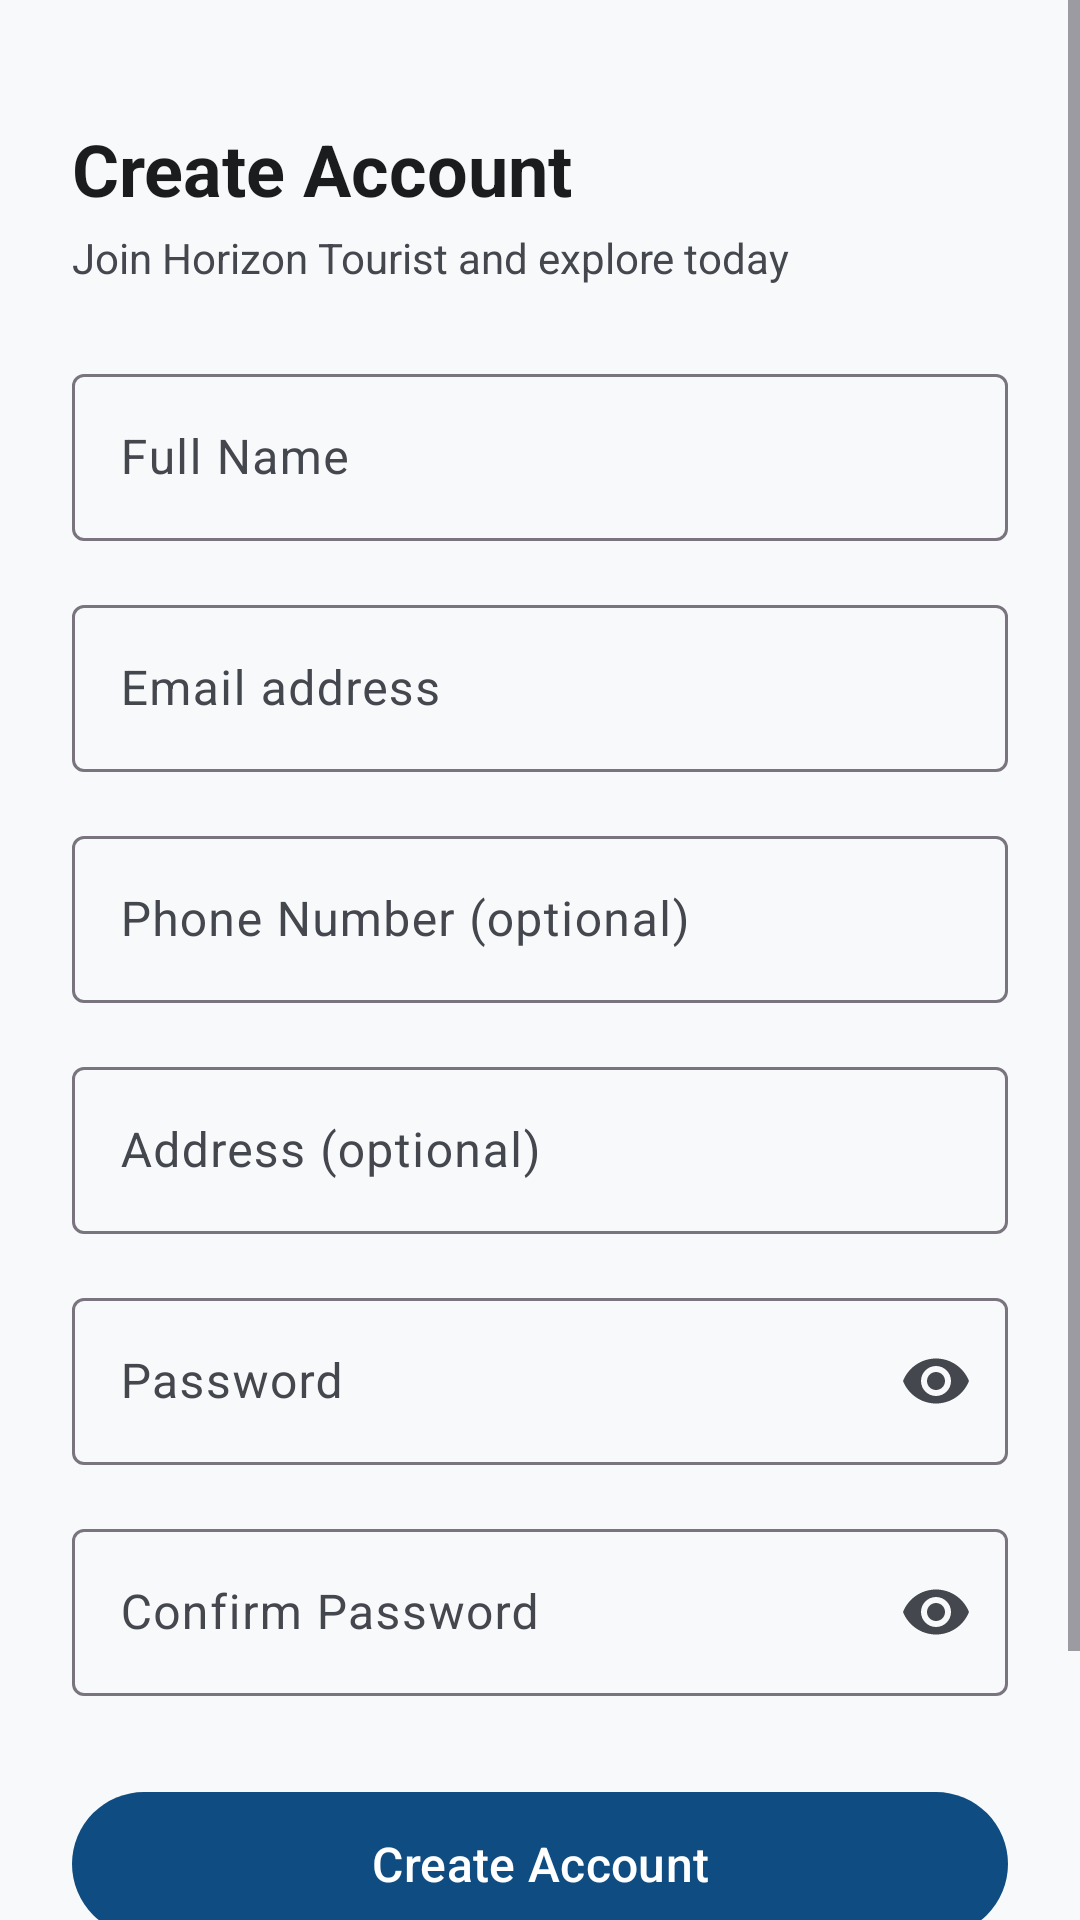

Android layout source for this screen:
<!-- AndroidManifest.xml: application theme Theme.HorizonTourist -->
<!-- res/layout/activity_register.xml -->
<?xml version="1.0" encoding="utf-8"?>
<ScrollView xmlns:android="http://schemas.android.com/apk/res/android"
    xmlns:app="http://schemas.android.com/apk/res-auto"
    android:layout_width="match_parent"
    android:layout_height="match_parent"
    android:background="@color/background"
    android:fillViewport="true">

    <androidx.constraintlayout.widget.ConstraintLayout
        android:layout_width="match_parent"
        android:layout_height="wrap_content"
        android:padding="24dp">

        <TextView
            android:id="@+id/tvRegisterTitle"
            android:layout_width="wrap_content"
            android:layout_height="wrap_content"
            android:layout_marginTop="16dp"
            android:text="@string/title_register"
            android:textColor="@color/on_surface"
            android:textSize="24sp"
            android:textStyle="bold"
            app:layout_constraintStart_toStartOf="parent"
            app:layout_constraintTop_toTopOf="parent" />

        <TextView
            android:id="@+id/tvRegisterSubtitle"
            android:layout_width="wrap_content"
            android:layout_height="wrap_content"
            android:layout_marginTop="4dp"
            android:text="@string/subtitle_register"
            android:textColor="@color/on_surface_variant"
            android:textSize="14sp"
            app:layout_constraintStart_toStartOf="parent"
            app:layout_constraintTop_toBottomOf="@+id/tvRegisterTitle" />

        <com.google.android.material.textfield.TextInputLayout
            android:id="@+id/tilFullName"
            style="@style/Widget.Material3.TextInputLayout.OutlinedBox"
            android:layout_width="match_parent"
            android:layout_height="wrap_content"
            android:layout_marginTop="24dp"
            android:hint="@string/full_name_hint"
            app:layout_constraintEnd_toEndOf="parent"
            app:layout_constraintStart_toStartOf="parent"
            app:layout_constraintTop_toBottomOf="@+id/tvRegisterSubtitle">

            <com.google.android.material.textfield.TextInputEditText
                android:id="@+id/etFullName"
                android:layout_width="match_parent"
                android:layout_height="wrap_content"
                android:inputType="textPersonName"
                android:maxLines="1" />
        </com.google.android.material.textfield.TextInputLayout>

        <com.google.android.material.textfield.TextInputLayout
            android:id="@+id/tilEmail"
            style="@style/Widget.Material3.TextInputLayout.OutlinedBox"
            android:layout_width="match_parent"
            android:layout_height="wrap_content"
            android:layout_marginTop="16dp"
            android:hint="@string/email_hint"
            app:layout_constraintEnd_toEndOf="parent"
            app:layout_constraintStart_toStartOf="parent"
            app:layout_constraintTop_toBottomOf="@+id/tilFullName">

            <com.google.android.material.textfield.TextInputEditText
                android:id="@+id/etEmail"
                android:layout_width="match_parent"
                android:layout_height="wrap_content"
                android:inputType="textEmailAddress"
                android:maxLines="1" />
        </com.google.android.material.textfield.TextInputLayout>

        <com.google.android.material.textfield.TextInputLayout
            android:id="@+id/tilPhone"
            style="@style/Widget.Material3.TextInputLayout.OutlinedBox"
            android:layout_width="match_parent"
            android:layout_height="wrap_content"
            android:layout_marginTop="16dp"
            android:hint="@string/phone_hint"
            app:layout_constraintEnd_toEndOf="parent"
            app:layout_constraintStart_toStartOf="parent"
            app:layout_constraintTop_toBottomOf="@+id/tilEmail">

            <com.google.android.material.textfield.TextInputEditText
                android:id="@+id/etPhone"
                android:layout_width="match_parent"
                android:layout_height="wrap_content"
                android:inputType="phone"
                android:maxLines="1" />
        </com.google.android.material.textfield.TextInputLayout>

        <com.google.android.material.textfield.TextInputLayout
            android:id="@+id/tilAddress"
            style="@style/Widget.Material3.TextInputLayout.OutlinedBox"
            android:layout_width="match_parent"
            android:layout_height="wrap_content"
            android:layout_marginTop="16dp"
            android:hint="@string/address_hint"
            app:layout_constraintEnd_toEndOf="parent"
            app:layout_constraintStart_toStartOf="parent"
            app:layout_constraintTop_toBottomOf="@+id/tilPhone">

            <com.google.android.material.textfield.TextInputEditText
                android:id="@+id/etAddress"
                android:layout_width="match_parent"
                android:layout_height="wrap_content"
                android:inputType="textPostalAddress"
                android:maxLines="2" />
        </com.google.android.material.textfield.TextInputLayout>

        <com.google.android.material.textfield.TextInputLayout
            android:id="@+id/tilPassword"
            style="@style/Widget.Material3.TextInputLayout.OutlinedBox"
            android:layout_width="match_parent"
            android:layout_height="wrap_content"
            android:layout_marginTop="16dp"
            android:hint="@string/password_hint"
            app:endIconMode="password_toggle"
            app:layout_constraintEnd_toEndOf="parent"
            app:layout_constraintStart_toStartOf="parent"
            app:layout_constraintTop_toBottomOf="@+id/tilAddress">

            <com.google.android.material.textfield.TextInputEditText
                android:id="@+id/etPassword"
                android:layout_width="match_parent"
                android:layout_height="wrap_content"
                android:inputType="textPassword"
                android:maxLines="1" />
        </com.google.android.material.textfield.TextInputLayout>

        <com.google.android.material.textfield.TextInputLayout
            android:id="@+id/tilConfirmPassword"
            style="@style/Widget.Material3.TextInputLayout.OutlinedBox"
            android:layout_width="match_parent"
            android:layout_height="wrap_content"
            android:layout_marginTop="16dp"
            android:hint="@string/confirm_password_hint"
            app:endIconMode="password_toggle"
            app:layout_constraintEnd_toEndOf="parent"
            app:layout_constraintStart_toStartOf="parent"
            app:layout_constraintTop_toBottomOf="@+id/tilPassword">

            <com.google.android.material.textfield.TextInputEditText
                android:id="@+id/etConfirmPassword"
                android:layout_width="match_parent"
                android:layout_height="wrap_content"
                android:inputType="textPassword"
                android:maxLines="1" />
        </com.google.android.material.textfield.TextInputLayout>

        <FrameLayout
            android:id="@+id/layoutRegisterButton"
            android:layout_width="match_parent"
            android:layout_height="wrap_content"
            android:layout_marginTop="28dp"
            app:layout_constraintEnd_toEndOf="parent"
            app:layout_constraintStart_toStartOf="parent"
            app:layout_constraintTop_toBottomOf="@+id/tilConfirmPassword">

            <com.google.android.material.button.MaterialButton
                android:id="@+id/btnRegister"
                android:layout_width="match_parent"
                android:layout_height="56dp"
                android:text="@string/action_register"
                android:textSize="16sp" />

            <ProgressBar
                android:id="@+id/progressRegister"
                android:layout_width="28dp"
                android:layout_height="28dp"
                android:layout_gravity="center"
                android:elevation="4dp"
                android:indeterminateTint="@color/white"
                android:visibility="gone" />
        </FrameLayout>

        <LinearLayout
            android:id="@+id/layoutLoginLink"
            android:layout_width="wrap_content"
            android:layout_height="wrap_content"
            android:layout_marginTop="20dp"
            android:layout_marginBottom="16dp"
            android:gravity="center"
            android:orientation="horizontal"
            app:layout_constraintBottom_toBottomOf="parent"
            app:layout_constraintEnd_toEndOf="parent"
            app:layout_constraintStart_toStartOf="parent"
            app:layout_constraintTop_toBottomOf="@+id/layoutRegisterButton"
            app:layout_constraintVertical_bias="1.0">

            <TextView
                android:layout_width="wrap_content"
                android:layout_height="wrap_content"
                android:text="@string/prompt_have_account"
                android:textColor="@color/on_surface_variant"
                android:textSize="14sp" />

            <TextView
                android:id="@+id/tvLoginLink"
                android:layout_width="wrap_content"
                android:layout_height="wrap_content"
                android:layout_marginStart="6dp"
                android:padding="8dp"
                android:text="@string/action_login_link"
                android:textColor="@color/primary"
                android:textSize="14sp"
                android:textStyle="bold" />
        </LinearLayout>

    </androidx.constraintlayout.widget.ConstraintLayout>
</ScrollView>
<!-- resources referenced by this layout -->
<resources>
  <color name="background">#F8F9FA</color>
  <color name="on_surface">#1A1C1E</color>
  <color name="on_surface_variant">#44474E</color>
  <color name="primary">#0F4C81</color>
  <color name="white">#FFFFFF</color>
  <string name="action_login_link">Log In</string>
  <string name="action_register">Create Account</string>
  <string name="address_hint">Address (optional)</string>
  <string name="confirm_password_hint">Confirm Password</string>
  <string name="email_hint">Email address</string>
  <string name="full_name_hint">Full Name</string>
  <string name="password_hint">Password</string>
  <string name="phone_hint">Phone Number (optional)</string>
  <string name="prompt_have_account">Already have an account?</string>
  <string name="subtitle_register">Join Horizon Tourist and explore today</string>
  <string name="title_register">Create Account</string>
  <style name="Theme.HorizonTourist" parent="Base.Theme.HorizonTourist" />
  <style name="Base.Theme.HorizonTourist" parent="Theme.Material3.Light.NoActionBar">
          <item name="colorPrimary">@color/primary</item>
          <item name="colorOnPrimary">@color/on_primary</item>
          <item name="colorPrimaryContainer">@color/primary_container</item>
          <item name="colorOnPrimaryContainer">@color/on_primary_container</item>
  
          <item name="colorSecondary">@color/secondary</item>
          <item name="colorOnSecondary">@color/on_secondary</item>
          <item name="colorSecondaryContainer">@color/secondary_container</item>
          <item name="colorOnSecondaryContainer">@color/on_secondary_container</item>
  
          <item name="colorError">@color/error</item>
          <item name="colorOnError">@color/on_error</item>
  
          <item name="android:colorBackground">@color/background</item>
          <item name="colorOnBackground">@color/on_background</item>
          <item name="colorSurface">@color/surface</item>
          <item name="colorOnSurface">@color/on_surface</item>
          <item name="colorSurfaceVariant">@color/surface_variant</item>
          <item name="colorOnSurfaceVariant">@color/on_surface_variant</item>
  
          <item name="android:statusBarColor">@color/primary</item>
          <item name="android:windowLightStatusBar">false</item>
      </style>
  <color name="on_primary">#FFFFFF</color>
  <color name="primary_container">#D4E4F7</color>
  <color name="on_primary_container">#001D36</color>
  <color name="secondary">#00796B</color>
  <color name="on_secondary">#FFFFFF</color>
  <color name="secondary_container">#B2DFDB</color>
  <color name="on_secondary_container">#00201A</color>
  <color name="error">#BA1A1A</color>
  <color name="on_error">#FFFFFF</color>
  <color name="on_background">#1A1C1E</color>
  <color name="surface">#FFFFFF</color>
  <color name="surface_variant">#ECEFF1</color>
</resources>
